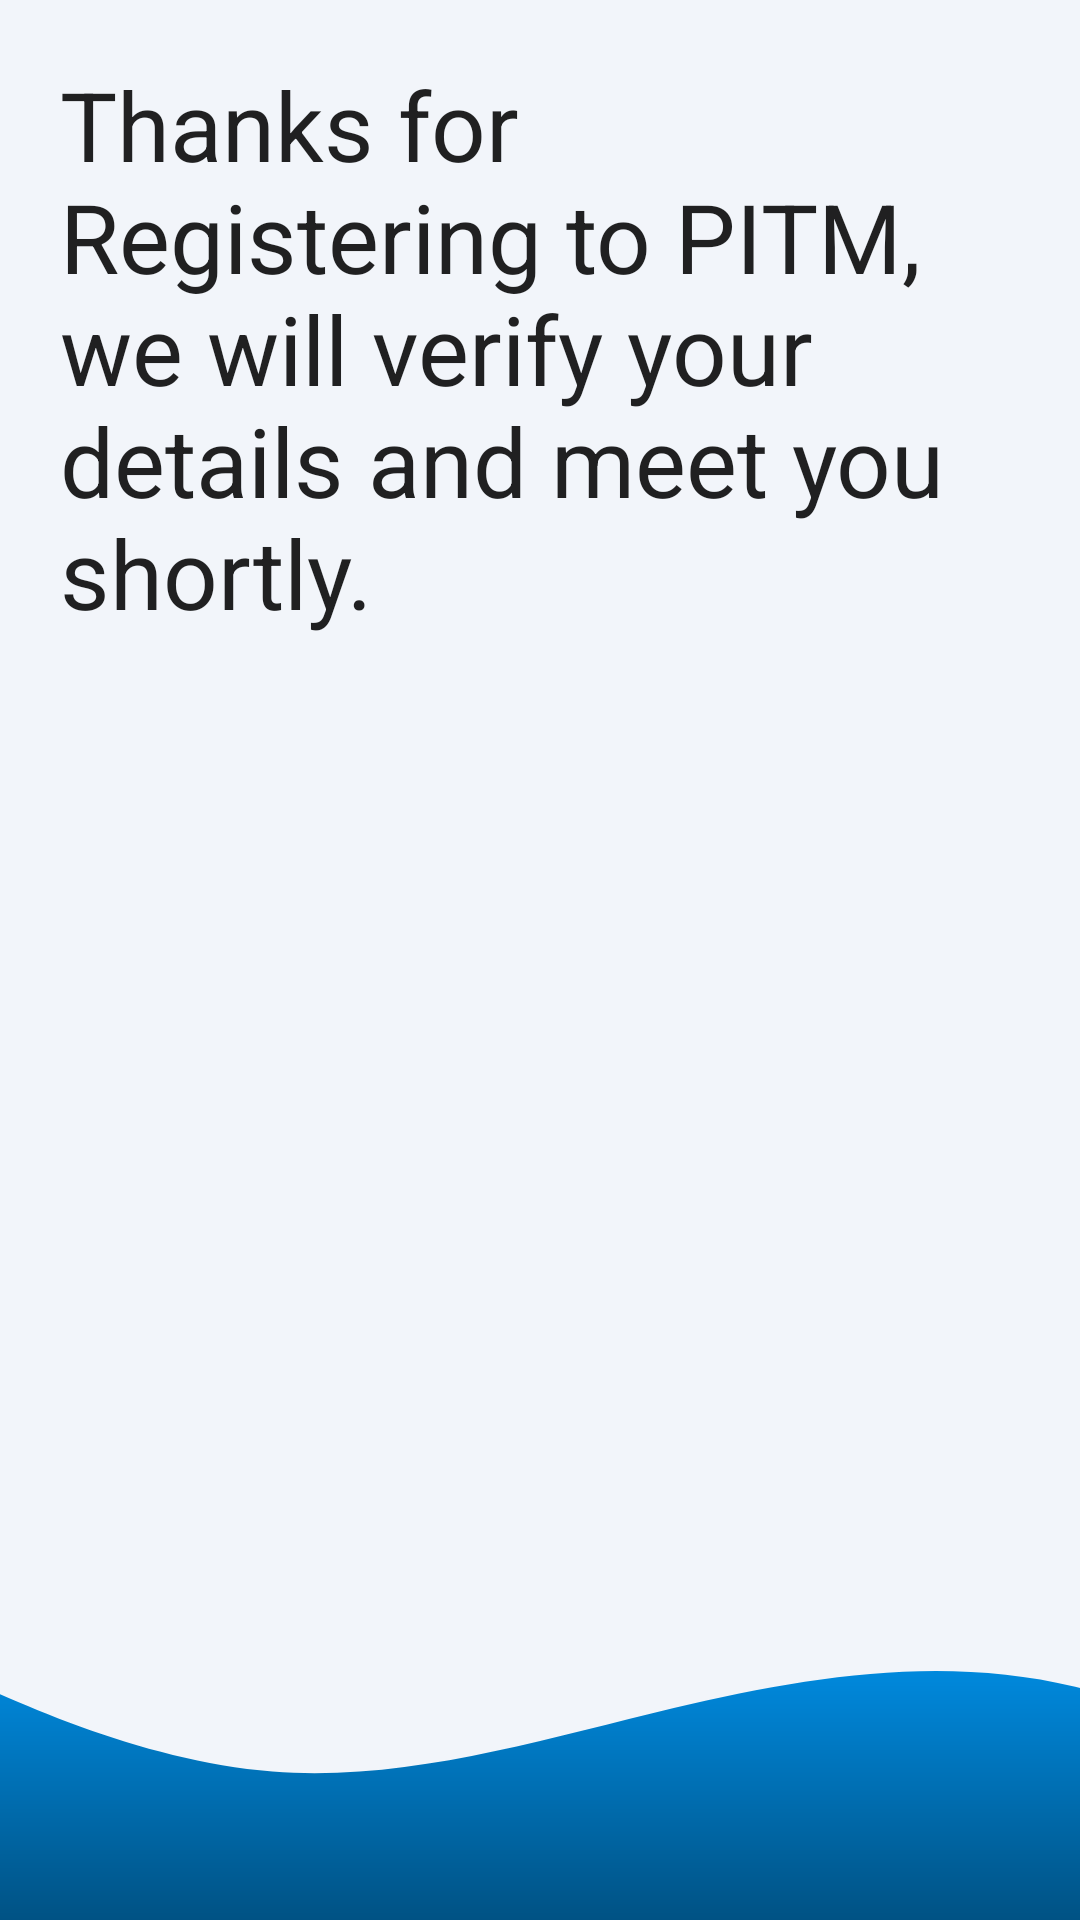

Write the Android layout XML for this screen, with the resource values it uses.
<!-- AndroidManifest.xml: application theme Theme.ConnectPITM -->
<!-- res/layout/activity_registration_successful.xml -->
<?xml version="1.0" encoding="utf-8"?>
<androidx.constraintlayout.widget.ConstraintLayout xmlns:android="http://schemas.android.com/apk/res/android"
    xmlns:app="http://schemas.android.com/apk/res-auto"
    xmlns:tools="http://schemas.android.com/tools"
    android:id="@+id/main"
    android:layout_width="match_parent"
    android:layout_height="match_parent"
    tools:context=".activities.Registration_Successful"
    android:background="#f2f5fa">

    <TextView
        style="@style/TextAppearance.AppCompat.Headline"
        android:layout_width="match_parent"
        android:layout_height="wrap_content"
        android:layout_margin="10dp"
        android:padding="10dp"
        android:text="@string/thankYouGreeting"
        android:textSize="32sp"
        android:background="@color/backgroundColour"
        app:layout_constraintEnd_toEndOf="parent"
        app:layout_constraintStart_toStartOf="parent"
        app:layout_constraintTop_toTopOf="parent" />

    <ImageView
        android:id="@+id/imageView"
        android:layout_width="match_parent"
        android:layout_height="wrap_content"
        android:scaleType="centerCrop"
        android:src="@drawable/wavesvg"
        app:layout_constraintBottom_toBottomOf="parent"
        app:layout_constraintEnd_toEndOf="parent"
        app:layout_constraintStart_toStartOf="parent" />


</androidx.constraintlayout.widget.ConstraintLayout>
<!-- resources referenced by this layout -->
<resources>
  <color name="backgroundColour">#f2f5fa</color>
  <!-- drawable wavesvg (drawable) -->
  <vector xmlns:android="http://schemas.android.com/apk/res/android"
      xmlns:aapt="http://schemas.android.com/aapt"
      android:width="412dp"
      android:height="96dp"
      android:viewportWidth="412"
      android:viewportHeight="96">
    <path
        android:pathData="M-17,0.6L5.3,11.2C27.6,21.8 72.2,43 116.8,46.54C161.4,49.96 206,36.04 250.6,25.34C295.2,14.84 339.8,7.56 384.4,18.26C429,28.76 473.6,57.24 518.2,58.9C562.8,60.56 607.4,36.04 629.7,23.56L652,11.2V96H629.7C607.4,96 562.8,96 518.2,96C473.6,96 429,96 384.4,96C339.8,96 295.2,96 250.6,96C206,96 161.4,96 116.8,96C72.2,96 27.6,96 5.3,96H-17V0.6Z">
      <aapt:attr name="android:fillColor">
        <gradient 
            android:startX="317.5"
            android:startY="0.6"
            android:endX="317.5"
            android:endY="96"
            android:type="linear">
          <item android:offset="0" android:color="#FF0091EA"/>
          <item android:offset="1" android:color="#FF005284"/>
        </gradient>
      </aapt:attr>
    </path>
  </vector>
  <string name="thankYouGreeting">Thanks for Registering to PITM, we will verify your details and meet you shortly.</string>
  <style name="Theme.ConnectPITM" parent="BaseTheme.ConnectPITM" />
  <style name="BaseTheme.ConnectPITM" parent="Theme.MaterialComponents.Light.NoActionBar.Bridge">
          
          
          <item name="android:windowFullscreen">false</item>
  
      </style>
</resources>
